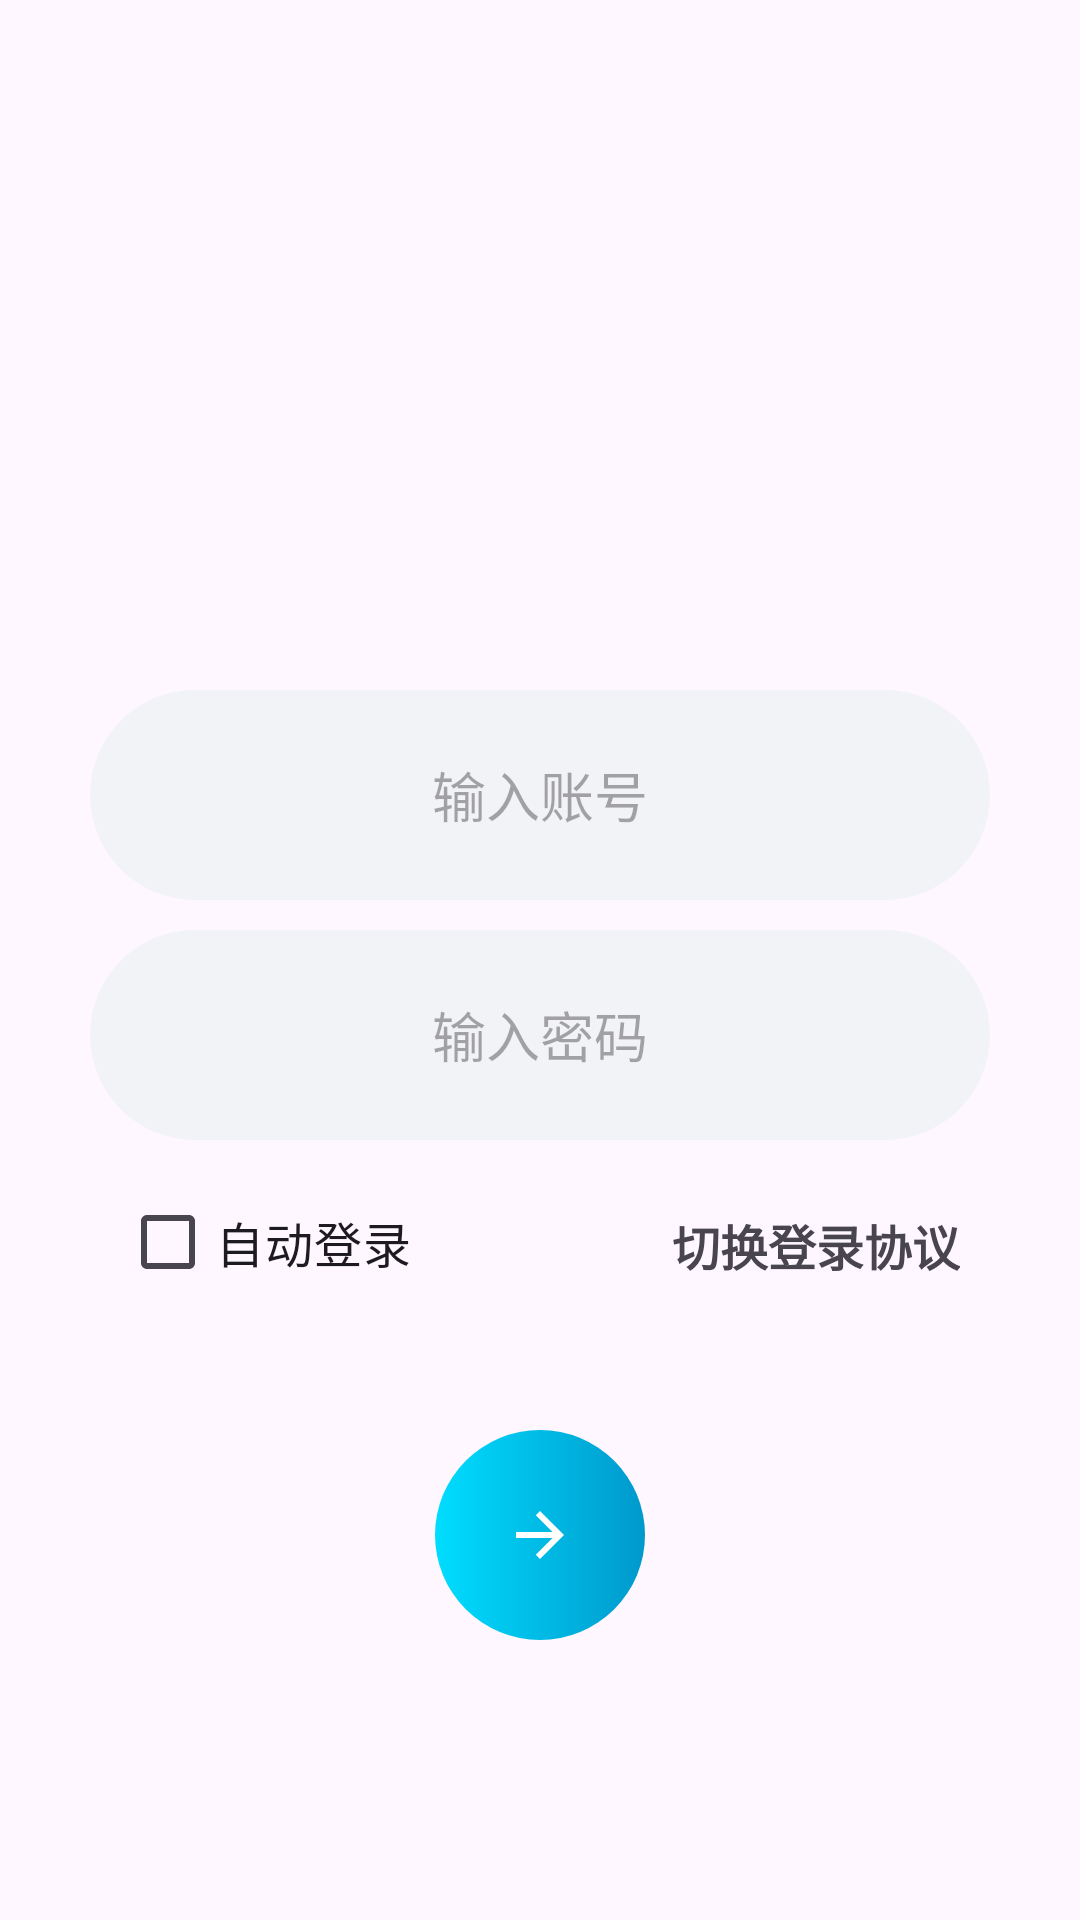

Write the Android layout XML for this screen, with the resource values it uses.
<!-- AndroidManifest.xml: application theme Theme.QQ群发 -->
<!-- res/layout/activity_login.xml -->
<?xml version="1.0" encoding="utf-8"?>
<LinearLayout xmlns:android="http://schemas.android.com/apk/res/android"
              xmlns:tools="http://schemas.android.com/tools"
              android:layout_width="match_parent"
              android:layout_height="match_parent"
              android:orientation="vertical"
              tools:context=".ui.activity.LoginActivity">

    <ImageView
            android:id="@+id/qqface"
            android:layout_width="70dp"
            android:layout_height="70dp"
            android:layout_marginTop="100dp"
            android:layout_gravity="center"
            android:src="@mipmap/ic_launcher"
            tools:ignore="ContentDescription"/>

    <EditText
            android:id="@+id/qq_id"
            android:layout_width="match_parent"
            android:layout_height="70dp"
            android:layout_marginTop="60dp"
            android:layout_marginLeft="30dp"
            android:layout_marginRight="30dp"
            android:gravity="center"
            android:background="@drawable/bg_username"
            android:hint="@string/input_account"
            android:maxLength="10"
            android:inputType="number"
            android:layout_gravity="center"
            tools:ignore="Autofill"/>

    <EditText
            android:id="@+id/qq_password"
            android:layout_width="match_parent"
            android:layout_height="70dp"
            android:layout_marginTop="10dp"
            android:layout_marginLeft="30dp"
            android:layout_marginRight="30dp"
            android:gravity="center"
            android:maxLength="16"
            android:background="@drawable/bg_username"
            android:hint="@string/input_password"
            android:inputType="textPassword"
            android:layout_gravity="center"
            tools:ignore="Autofill"/>

    <CheckBox
            android:id="@+id/auto_login"
            android:layout_width="wrap_content"
            android:layout_height="wrap_content"
            android:layout_marginTop="10dp"
            android:layout_marginLeft="40dp"
            android:layout_marginRight="40dp"
            android:text="@string/auto_login"
            android:textSize="16sp"
            android:layout_gravity="left"
            tools:ignore="RtlHardcoded"/>

    <TextView
            android:id="@+id/protocol"
            android:layout_width="wrap_content"
            android:layout_height="wrap_content"
            android:textStyle="bold"
            android:layout_marginTop="-35dp"
            android:layout_marginLeft="40dp"
            android:layout_marginRight="40dp"
            android:layout_gravity="right"
            android:textSize="16sp"
            android:text="@string/check_login_type"
            tools:ignore="RtlHardcoded"/>

    <ImageButton
            android:id="@+id/btn_login"
            android:layout_width="70dp"
            android:layout_height="70dp"
            android:layout_gravity="center"
            android:layout_marginTop="50dp"
            android:background="@drawable/login_background"
            android:src="@drawable/login"
            tools:ignore="ContentDescription"/>
</LinearLayout>
<!-- resources referenced by this layout -->
<resources>
  <!-- drawable bg_username (drawable) -->
  <?xml version="1.0" encoding="utf-8"?>
  <shape xmlns:android="http://schemas.android.com/apk/res/android">
      <solid android:color="@color/login_edittext_background_color"/>
      <corners android:radius="50dp"/>
      <padding
              android:left="10dp"
              android:top="10dp"
              android:right="10dp"
              android:bottom="10dp"/>
      <size android:height="70dp"/>
  </shape>
  <!-- drawable login (drawable) -->
  <vector android:height="24dp" android:tint="#FFFFFF"
          android:viewportHeight="24" android:viewportWidth="24"
          android:width="24dp" xmlns:android="http://schemas.android.com/apk/res/android">
      <path android:fillColor="@android:color/white"
            android:pathData="M12,4l-1.41,1.41L16.17,11H4v2h12.17l-5.58,5.59L12,20l8,-8z"/>
  </vector>
  <!-- drawable login_background (drawable) -->
  <?xml version="1.0" encoding="utf-8"?>
  <shape xmlns:android="http://schemas.android.com/apk/res/android"
         android:shape="rectangle">
      <solid android:color="@color/white"/>
      <gradient
              android:startColor="@android:color/holo_blue_bright"
              android:angle="0"
              android:endColor="@android:color/holo_blue_dark"/>
      <corners android:radius="200dp"/>
      <size android:width="10dp"
            android:height="10dp"/>
      <stroke android:color="@color/black"
              android:width="0dp"/>
  </shape>
  <string name="auto_login">自动登录</string>
  <string name="check_login_type">切换登录协议</string>
  <string name="input_account">输入账号</string>
  <string name="input_password">输入密码</string>
  <style name="Theme.QQ群发" parent="Base.Theme.QQ群发" />
  <color name="login_edittext_background_color">#FFF2F3F7</color>
  <color name="white">#FFFFFFFF</color>
  <color name="black">#FF000000</color>
  <style name="Base.Theme.QQ群发" parent="Theme.Material3.DayNight.NoActionBar">
  
      </style>
</resources>
